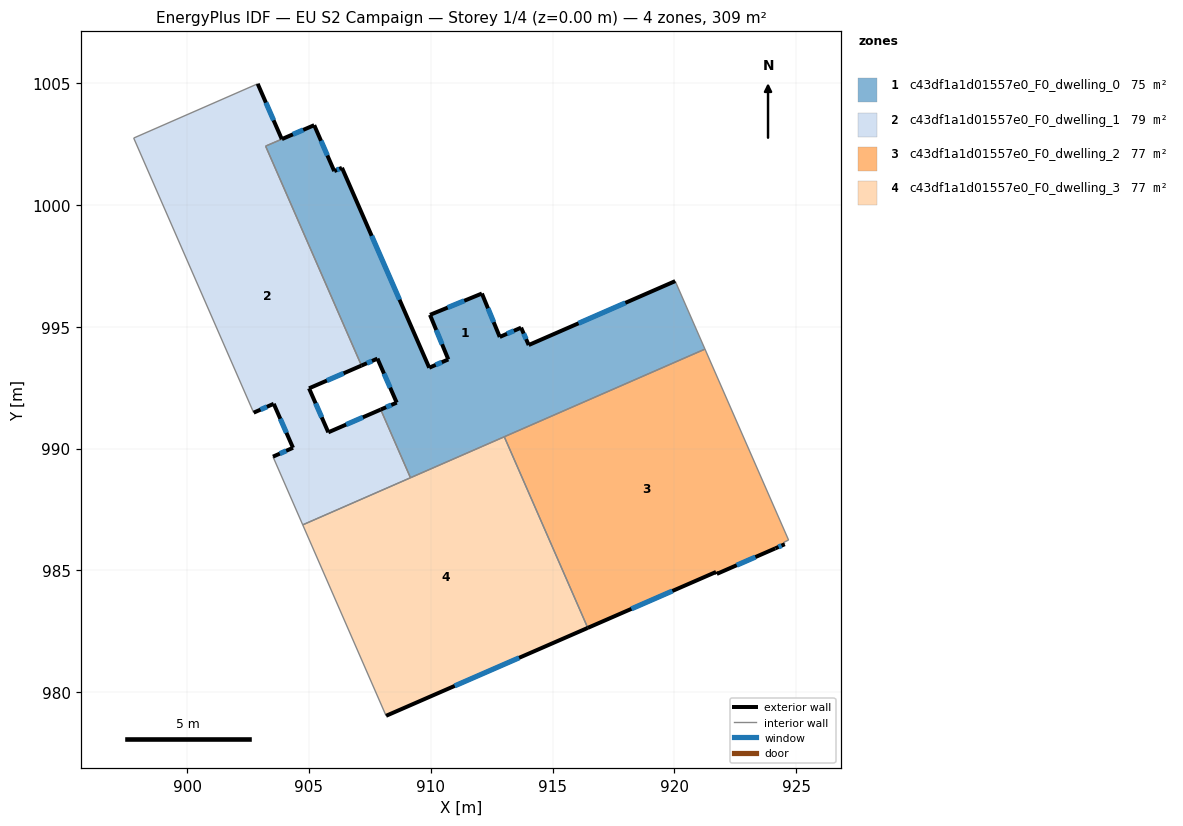
=== STOREY PLAN SPEC (per zone: floor XY polygon, exterior-wall plan segments, windows/doors) ===
zone 1: c43df1a1d01557e0_F0_dwelling_0  (75.5 m²)
  floor: (920.04, 996.88) (921.26, 994.08) (909.17, 988.80) (907.95, 991.60) (908.60, 991.89) (907.81, 993.69) (907.16, 993.41) (903.22, 1002.41) (905.22, 1003.28) (906.04, 1001.39) (906.36, 1001.53) (909.94, 993.32) (910.72, 993.66) (909.97, 995.49) (912.10, 996.37) (912.83, 994.58) (913.71, 994.96) (914.02, 994.25)
  exterior wall: (905.22, 1003.28) – (903.89, 1002.71)  [1.4 m]
    window: (904.77, 1003.08) – (904.34, 1002.90)  [0.4 m²]
  exterior wall: (906.04, 1001.39) – (905.22, 1003.28)  [2.1 m]
    window: (905.76, 1002.03) – (905.50, 1002.64)  [0.6 m²]
  exterior wall: (906.36, 1001.53) – (906.04, 1001.39)  [0.3 m]
    window: (906.25, 1001.48) – (906.15, 1001.44)  [0.1 m²]
  exterior wall: (909.94, 993.32) – (906.36, 1001.53)  [9.0 m]
    window: (908.72, 996.11) – (907.57, 998.73)  [2.7 m²]
  exterior wall: (910.72, 993.66) – (909.94, 993.32)  [0.9 m]
    window: (910.45, 993.54) – (910.20, 993.44)  [0.3 m²]
  exterior wall: (909.97, 995.49) – (910.72, 993.66)  [2.0 m]
    window: (910.22, 994.87) – (910.47, 994.28)  [0.6 m²]
  exterior wall: (912.10, 996.37) – (909.97, 995.49)  [2.3 m]
    window: (911.37, 996.07) – (910.69, 995.79)  [0.7 m²]
  exterior wall: (912.83, 994.58) – (912.10, 996.37)  [1.9 m]
    window: (912.58, 995.19) – (912.35, 995.76)  [0.6 m²]
  exterior wall: (913.71, 994.96) – (912.83, 994.58)  [1.0 m]
    window: (913.41, 994.84) – (913.13, 994.71)  [0.3 m²]
  exterior wall: (914.02, 994.25) – (913.71, 994.96)  [0.8 m]
    window: (913.91, 994.49) – (913.82, 994.72)  [0.2 m²]
  exterior wall: (920.04, 996.88) – (914.02, 994.25)  [6.6 m]
    window: (917.99, 995.98) – (916.07, 995.14)  [2.0 m²]
  exterior wall: (908.60, 991.89) – (907.95, 991.60)  [0.7 m]
    window: (908.38, 991.79) – (908.17, 991.70)  [0.2 m²]
  exterior wall: (907.81, 993.69) – (908.60, 991.89)  [2.0 m]
    window: (908.08, 993.08) – (908.33, 992.50)  [0.6 m²]
  exterior wall: (907.16, 993.41) – (907.81, 993.69)  [0.7 m]
    window: (907.38, 993.50) – (907.59, 993.60)  [0.2 m²]
  interior walls: 6
zone 2: c43df1a1d01557e0_F0_dwelling_1  (79.1 m²)
  floor: (903.89, 1002.70) (903.22, 1002.42) (907.16, 993.41) (905.00, 992.47) (905.80, 990.67) (907.95, 991.60) (909.17, 988.80) (904.74, 986.87) (903.52, 989.67) (904.35, 990.03) (903.56, 991.84) (902.73, 991.47) (897.81, 1002.75) (902.90, 1004.98)
  exterior wall: (902.73, 991.47) – (903.56, 991.84)  [0.9 m]
    window: (903.01, 991.60) – (903.27, 991.72)  [0.3 m²]
  exterior wall: (903.89, 1002.70) – (902.90, 1004.98)  [2.5 m]
    window: (903.55, 1003.48) – (903.23, 1004.20)  [0.8 m²]
  exterior wall: (905.00, 992.47) – (907.16, 993.41)  [2.3 m]
    window: (905.74, 992.79) – (906.42, 993.09)  [0.7 m²]
  exterior wall: (905.80, 990.67) – (905.00, 992.47)  [2.0 m]
    window: (905.53, 991.28) – (905.27, 991.86)  [0.6 m²]
  exterior wall: (907.95, 991.60) – (905.80, 990.67)  [2.3 m]
    window: (907.21, 991.28) – (906.53, 990.99)  [0.7 m²]
  exterior wall: (904.35, 990.03) – (903.52, 989.67)  [0.9 m]
    window: (904.07, 989.91) – (903.80, 989.79)  [0.3 m²]
  exterior wall: (903.56, 991.84) – (904.35, 990.03)  [2.0 m]
    window: (903.82, 991.22) – (904.08, 990.65)  [0.6 m²]
  interior walls: 7
zone 3: c43df1a1d01557e0_F0_dwelling_2  (77.3 m²)
  floor: (921.26, 994.08) (924.69, 986.25) (924.50, 986.15) (924.53, 986.08) (924.15, 985.91) (921.74, 984.86) (921.71, 984.94) (916.45, 982.64) (913.02, 990.49)
  exterior wall: (921.74, 984.86) – (924.15, 985.91)  [2.6 m]
    window: (922.56, 985.21) – (923.33, 985.55)  [0.8 m²]
  exterior wall: (921.71, 984.94) – (921.74, 984.86)  [0.1 m]
  exterior wall: (916.45, 982.64) – (921.71, 984.94)  [5.7 m]
    window: (918.24, 983.42) – (919.92, 984.15)  [1.8 m²]
  exterior wall: (924.15, 985.91) – (924.53, 986.08)  [0.4 m]
    window: (924.28, 985.96) – (924.40, 986.02)  [0.1 m²]
  interior walls: 5
zone 4: c43df1a1d01557e0_F0_dwelling_3  (77.3 m²)
  floor: (913.02, 990.49) (916.45, 982.64) (908.17, 979.03) (904.74, 986.87)
  exterior wall: (908.17, 979.03) – (916.45, 982.64)  [9.0 m]
    window: (910.98, 980.26) – (913.63, 981.41)  [2.8 m²]
  interior walls: 4

=== DERIVED (storey summary) ===
Building: EU S2 Campaign
Storey: 1 of 4  (floor level z = 0.00 m)
Storey gross floor area: 309.1 m²
Zones on this storey: 4
  - c43df1a1d01557e0_F0_dwelling_0: floor 75.5 m²; exterior wall 31.6 m (94.7 m²); 14 window(s) 9.7 m²; WWR 10.2%
  - c43df1a1d01557e0_F0_dwelling_1: floor 79.1 m²; exterior wall 12.9 m (38.7 m²); 7 window(s) 4.0 m²; WWR 10.2%
  - c43df1a1d01557e0_F0_dwelling_2: floor 77.3 m²; exterior wall 8.9 m (26.6 m²); 3 window(s) 2.7 m²; WWR 10.1%
  - c43df1a1d01557e0_F0_dwelling_3: floor 77.3 m²; exterior wall 9.0 m (27.1 m²); 1 window(s) 2.8 m²; WWR 10.2%
Zone adjacency (shared interzone walls):
  - c43df1a1d01557e0_F0_dwelling_0 ↔ c43df1a1d01557e0_F0_dwelling_1
  - c43df1a1d01557e0_F0_dwelling_0 ↔ c43df1a1d01557e0_F0_dwelling_2
  - c43df1a1d01557e0_F0_dwelling_0 ↔ c43df1a1d01557e0_F0_dwelling_3
  - c43df1a1d01557e0_F0_dwelling_1 ↔ c43df1a1d01557e0_F0_dwelling_3
  - c43df1a1d01557e0_F0_dwelling_2 ↔ c43df1a1d01557e0_F0_dwelling_3